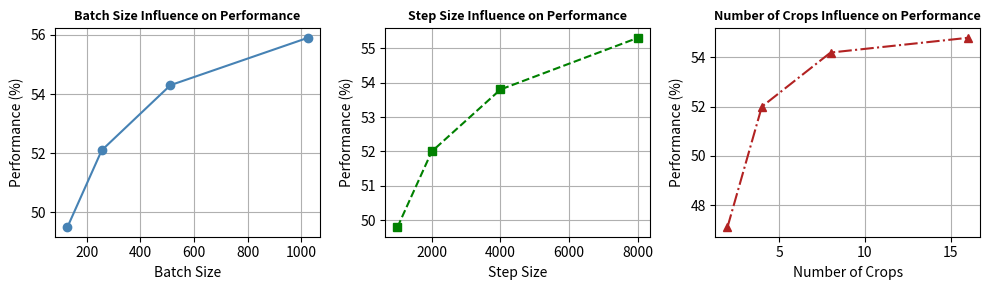

Generate this figure with matplotlib:
import matplotlib.pyplot as plt

# Data
batch_sizes = [128, 256, 512, 1024]
batch_perf = [49.5, 52.1, 54.3, 55.9]
step_sizes = [1000, 2000, 4000, 8000]
step_perf = [49.8, 52.0, 53.8, 55.3]
num_crops = [2, 4, 8, 16]
crop_perf = [47.1, 52.0, 54.2, 54.8]
# Plot
fig, axs = plt.subplots(1, 3, figsize=(10, 3))
# Batch size subplot
axs[0].plot(batch_sizes, batch_perf, marker="o", color="steelblue")
axs[0].set_title("Batch Size Influence on Performance", fontsize=9, fontweight="bold")
axs[0].set_xlabel("Batch Size")
axs[0].set_ylabel("Performance (%)")
# Step size subplot
axs[1].plot(step_sizes, step_perf, marker="s", linestyle="--", color="green")
axs[1].set_title("Step Size Influence on Performance", fontsize=9, fontweight="bold")
axs[1].set_xlabel("Step Size")
axs[1].set_ylabel("Performance (%)")
# Number of crops subplot
axs[2].plot(num_crops, crop_perf, marker="^", linestyle="-.", color="firebrick")
axs[2].set_title(
    "Number of Crops Influence on Performance", fontsize=9, fontweight="bold"
)
axs[2].set_xlabel("Number of Crops")
axs[2].set_ylabel("Performance (%)")
# Tidy up
for ax in axs:
    ax.grid(True)
plt.tight_layout()
plt.show()
plt.savefig("performance_plots_high_res.pdf", format="pdf", dpi=300)
